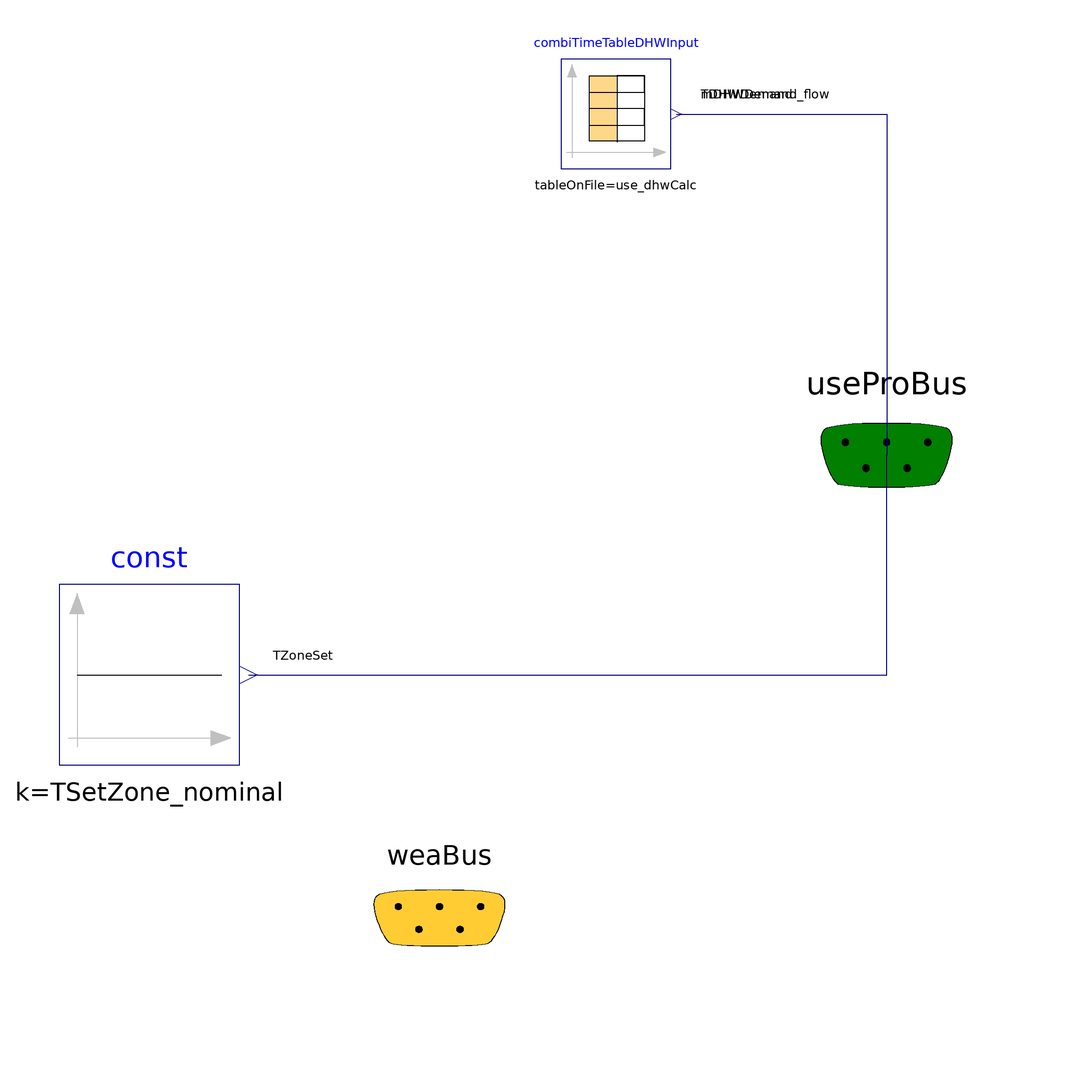

The component connection diagram of the Modelica model below, drawn from its own Placement and Line annotations.

partial model RecordBasedDHWUser "Model for DHW-records and nominal, constant set-point temperature as a user"
  extends PartialUserProfiles(VolDHWDay=if use_dhwCalc then V_dhwCalc_day else
        DHWProfile.V_dhw_day, mDHW_flow_nominal=DHWProfile.m_flow_nominal);

  replaceable parameter Systems.Demand.DHW.RecordsCollection.PartialDHWTap
    DHWProfile annotation (choicesAllMatching=true, Dialog(
      group="DHW",
      enable=not use_dhwCalc and use_dhw));

  parameter Boolean use_dhwCalc=false "=true to use the tables in DHWCalc. Will slow down the simulation, but represents DHW tapping more in a more realistic way."     annotation (Dialog(group="DHW",  enable=use_dhw));
  parameter String tableName="DHWCalc" "Table name on file for DHWCalc"
    annotation (Dialog(group="DHW",  enable=use_dhwCalc and use_dhw));
  parameter String fileName=Modelica.Utilities.Files.loadResource(
      "modelica://BESMod/Resources/DHWCalc.txt")
    "File where matrix is stored for DHWCalc"
    annotation (Dialog(group="DHW",  enable=use_dhwCalc and use_dhw));
  parameter Modelica.Units.SI.Volume V_dhwCalc_day=0
    "Average daily tapping volume in DHWCalc table" annotation (Dialog(
      group="DHW",
      enable=use_dhwCalc));
  Modelica.Blocks.Sources.CombiTimeTable combiTimeTableDHWInput(
    final tableOnFile=use_dhwCalc,
    final table=DHWProfile.table,
    final tableName=tableName,
    final fileName=fileName,
    final columns=2:5,
    final smoothness=Modelica.Blocks.Types.Smoothness.ConstantSegments,
    final extrapolation=Modelica.Blocks.Types.Extrapolation.Periodic)
    "Read the input data from the given file. " annotation (Placement(visible=true,
        transformation(
        extent={{-14,-14},{14,14}},
        rotation=0,
        origin={46,86})));
  Modelica.Blocks.Sources.Constant const[nZones](k=
        TSetZone_nominal)                  "Profiles for internal gains"
    annotation (Placement(transformation(
        extent={{23,23},{-23,-23}},
        rotation=180,
        origin={-73,-57})));
equation
  connect(combiTimeTableDHWInput.y[4], useProBus.TDHWDemand) annotation (Line(
        points={{61.4,86},{115,86},{115,-1}},  color={0,0,127}), Text(
      string="%second",
      index=1,
      extent={{6,3},{6,3}},
      horizontalAlignment=TextAlignment.Left));
  connect(combiTimeTableDHWInput.y[2], useProBus.mDHWDemand_flow) annotation (
      Line(points={{61.4,86},{115,86},{115,-1}},                    color={0,0,
          127}), Text(
      string="%second",
      index=1,
      extent={{6,3},{6,3}},
      horizontalAlignment=TextAlignment.Left));
  connect(const.y, useProBus.TZoneSet) annotation (Line(points={{-47.7,-57},{115,
          -57},{115,-1}}, color={0,0,127}), Text(
      string="%second",
      index=1,
      extent={{6,3},{6,3}},
      horizontalAlignment=TextAlignment.Left));
  annotation (Icon(graphics,
                   coordinateSystem(preserveAspectRatio=false)), Diagram(graphics,
        coordinateSystem(preserveAspectRatio=false)));
end RecordBasedDHWUser;